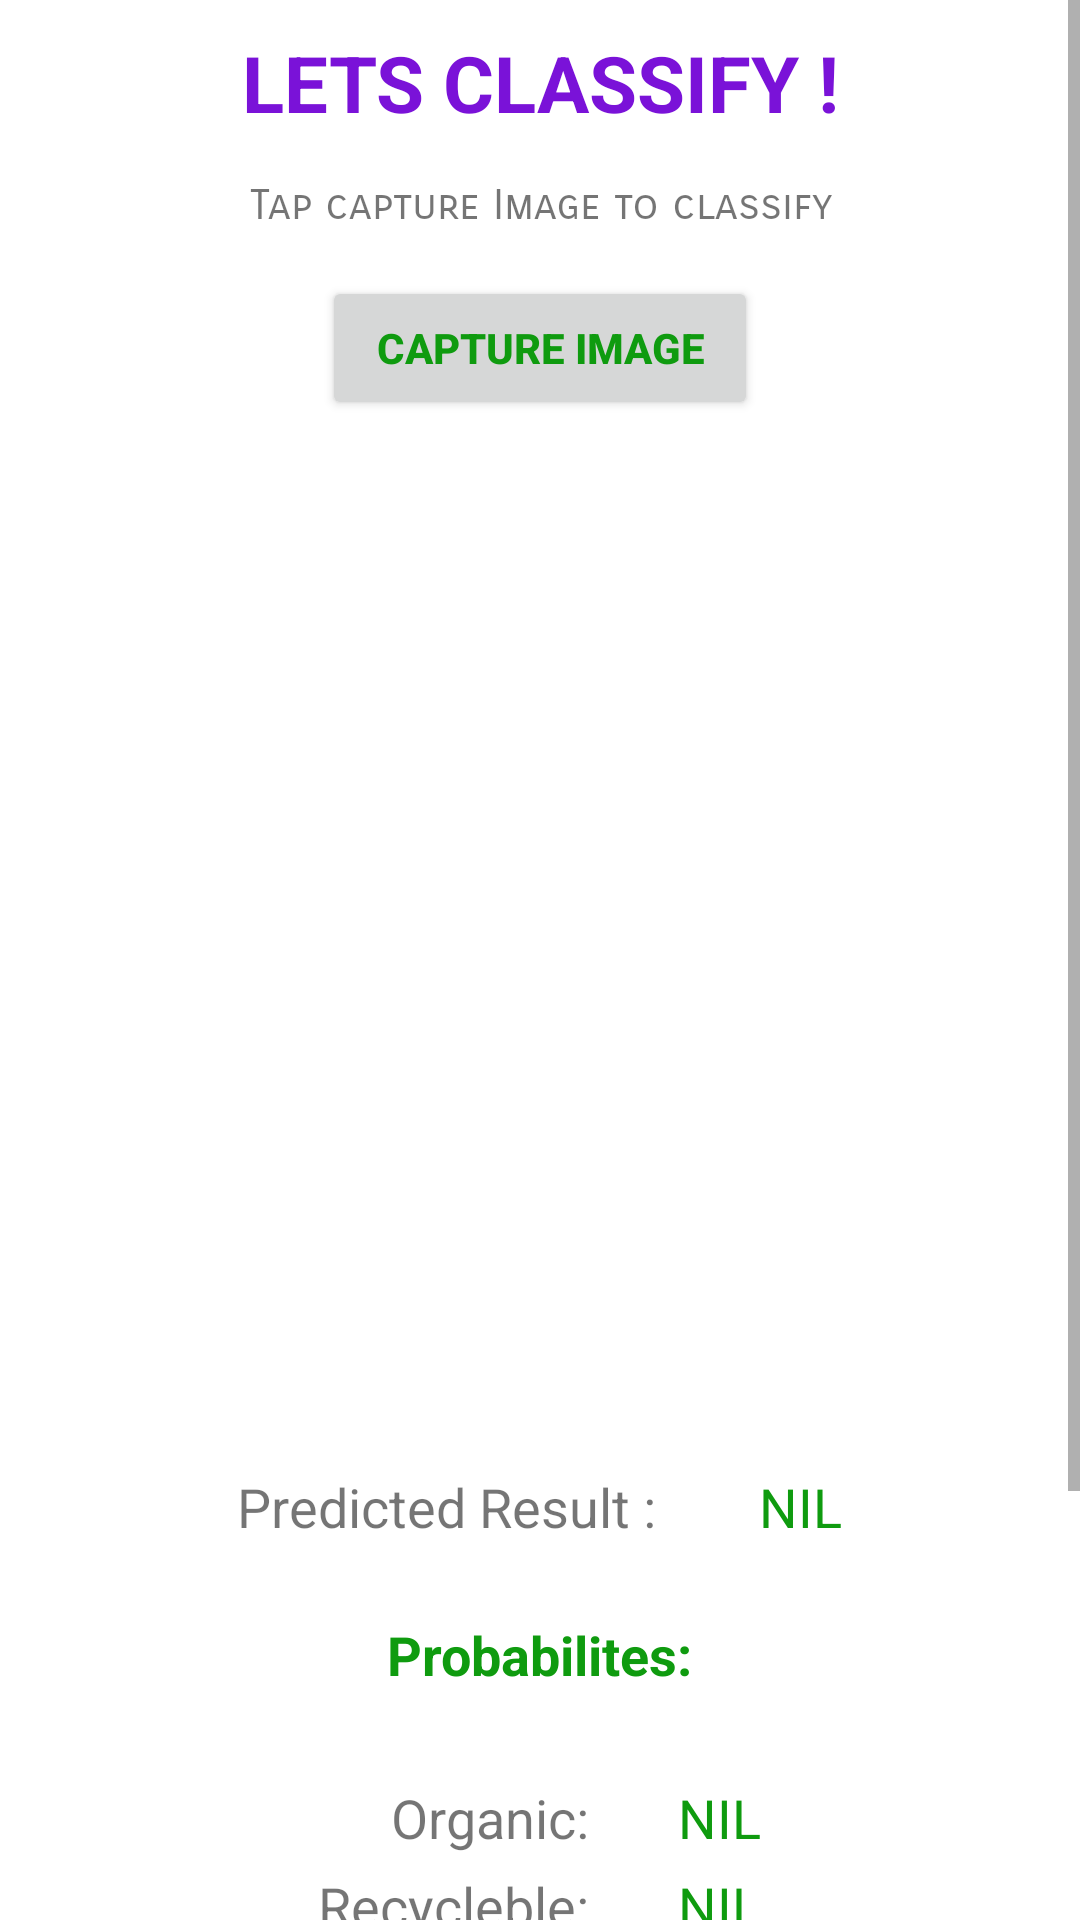

Android layout source for this screen:
<!-- AndroidManifest.xml: application theme Theme.GarbageClassifier -->
<!-- res/layout/activity_main.xml -->
<?xml version="1.0" encoding="utf-8"?>
<LinearLayout xmlns:android="http://schemas.android.com/apk/res/android"
    xmlns:app="http://schemas.android.com/apk/res-auto"
    xmlns:tools="http://schemas.android.com/tools"
    android:layout_width="fill_parent"
    android:layout_height="fill_parent"
    android:orientation="vertical"
    tools:context=".MainActivity">

    <ScrollView
        android:layout_width="match_parent"
        android:layout_height="match_parent">

        <LinearLayout
            android:layout_width="match_parent"
            android:layout_height="wrap_content"
            android:orientation="vertical">

            <TextView
                android:id="@+id/tv_Welcomeback"
                android:layout_width="match_parent"
                android:layout_height="wrap_content"
                android:layout_marginLeft="30sp"
                android:layout_marginTop="10sp"
                android:layout_marginRight="30sp"
                android:layout_marginBottom="15sp"
                android:lineSpacingExtra="8sp"
                android:text="Lets Classify !"
                android:textAlignment="center"
                android:textAllCaps="true"
                android:textColor="#7A12D8"
                android:textSize="26sp"
                android:textStyle="bold" />

            <TextView
                android:id="@+id/TV_HEADER"
                android:layout_width="match_parent"
                android:layout_height="wrap_content"
                android:layout_marginLeft="15dp"
                android:layout_marginRight="15dp"
                android:fontFamily="sans-serif-smallcaps"
                android:text="Tap capture Image to classify"
                android:textAlignment="center"/>

            <Button
                android:id="@+id/btn_classify"
                android:layout_width="wrap_content"
                android:layout_height="wrap_content"
                android:layout_gravity="center_vertical|fill_vertical|center_horizontal"
                android:layout_margin="15sp"
                android:elevation="5dp"
                android:foregroundGravity="center_vertical|center_horizontal"
                android:paddingLeft="18dp"
                android:paddingTop="10dp"
                android:paddingRight="18dp"
                android:paddingBottom="10dp"
                android:shadowColor="#46858585"
                android:text="CAPTURE IMAGE"
                android:textColor="#0f9b0f"
                android:textStyle="bold"></Button>

            <ImageView
                android:id="@+id/imageView1"
                android:layout_width="320sp"
                android:layout_height="320sp"
                android:layout_gravity="center_vertical|center_horizontal"
                tools:visibility="invisible"></ImageView>

            <LinearLayout
                android:layout_width="match_parent"
                android:layout_height="wrap_content"
                android:layout_gravity="center"
                android:layout_marginTop="15dp"
                android:layout_marginBottom="25dp"
                android:gravity="center_vertical|center_horizontal"
                android:orientation="horizontal">

                <TextView
                    android:id="@+id/textView"
                    android:layout_width="wrap_content"
                    android:layout_height="wrap_content"
                    android:layout_marginLeft="10dp"
                    android:text="Predicted Result : "
                    android:textSize="18sp" />

                <TextView
                    android:id="@+id/tv_result"
                    android:layout_width="wrap_content"
                    android:layout_height="wrap_content"
                    android:layout_marginLeft="30dp"
                    android:layout_marginRight="10dp"
                    android:text="NIL"
                    android:textColor="#0f9b0f"
                    android:textSize="18sp" />

            </LinearLayout>

            <LinearLayout
                android:layout_width="wrap_content"
                android:layout_height="wrap_content"
                android:layout_gravity="center_vertical|center_horizontal"
                android:layout_marginBottom="30dp"
                android:foregroundGravity="center_vertical|center_horizontal"
                android:gravity="center_vertical|center_horizontal"
                android:orientation="horizontal">

                <TextView
                    android:id="@+id/textView2"
                    android:layout_width="wrap_content"
                    android:layout_height="wrap_content"
                    android:layout_weight="1"
                    android:text="Probabilites:"
                    android:textAllCaps="false"
                    android:textColor="#0f9b0f"
                    android:textSize="18sp"
                    android:textStyle="bold" />

            </LinearLayout>

            <LinearLayout
                android:layout_width="match_parent"
                android:layout_height="wrap_content"
                android:layout_gravity="center"
                android:gravity="center_vertical|center_horizontal"
                android:orientation="horizontal">

                <TextView
                    android:id="@+id/tv_organic"
                    android:layout_width="120dp"
                    android:layout_height="wrap_content"
                    android:gravity="right"
                    android:text="Organic:"
                    android:textSize="18sp" />

                <TextView
                    android:id="@+id/tv_result_organic"
                    android:layout_width="wrap_content"
                    android:layout_height="wrap_content"
                    android:layout_marginLeft="30dp"
                    android:layout_marginRight="30dp"
                    android:text="NIL"
                    android:textColor="#0f9b0f"
                    android:textSize="18sp" />

            </LinearLayout>

            <LinearLayout
                android:layout_width="match_parent"
                android:layout_height="wrap_content"
                android:layout_gravity="center"
                android:layout_marginTop="5dp"
                android:layout_marginBottom="15sp"
                android:gravity="center_vertical|center_horizontal"
                android:orientation="horizontal">

                <TextView
                    android:id="@+id/tv_recycle"
                    android:layout_width="120dp"
                    android:layout_height="wrap_content"
                    android:gravity="right"
                    android:text="Recycleble:"
                    android:textSize="18sp" />

                <TextView
                    android:id="@+id/tv_result_recycle"
                    android:layout_width="wrap_content"
                    android:layout_height="wrap_content"
                    android:layout_marginLeft="30dp"
                    android:layout_marginRight="30dp"
                    android:text="NIL"
                    android:textColor="#0f9b0f"
                    android:textSize="18sp" />

            </LinearLayout>

            <Button
                android:id="@+id/btn_submit"
                android:layout_width="wrap_content"
                android:layout_height="wrap_content"
                android:layout_gravity="center_vertical|fill_vertical|center_horizontal"
                android:layout_marginBottom="40sp"
                android:elevation="10dp"
                android:foregroundGravity="center_vertical|center_horizontal"
                android:paddingLeft="18dp"
                android:paddingTop="10dp"
                android:paddingRight="18dp"
                android:paddingBottom="10dp"
                android:text="Upload Image"
                android:textAllCaps="true"
                android:textColor="#398B0C" />


            <TextView
                android:id="@+id/textView6"
                android:layout_width="match_parent"
                android:layout_height="wrap_content"
                android:layout_gravity="center_horizontal|center_vertical"
                android:layout_marginTop="5dp"
                android:layout_marginBottom="50sp"
                android:gravity="center_horizontal|center_vertical"
                android:text="Contact: "
                android:textColor="#302b63"
                android:textStyle="bold"
                android:visibility="invisible" />
        </LinearLayout>
    </ScrollView>


</LinearLayout>
<!-- resources referenced by this layout -->
<resources>
  <style name="Theme.GarbageClassifier" parent="Theme.MaterialComponents.DayNight.DarkActionBar">
          
          <item name="colorPrimary">@color/purple_500</item>
          <item name="colorPrimaryVariant">@color/purple_700</item>
          <item name="colorOnPrimary">@color/white</item>
          
          <item name="colorSecondary">@color/teal_200</item>
          <item name="colorSecondaryVariant">@color/teal_700</item>
          <item name="colorOnSecondary">@color/black</item>
          
          <item name="android:statusBarColor" tools:targetApi="l">?attr/colorPrimaryVariant</item>
          
      </style>
  <!-- not gathered from this repository: default colours our renderer supplied (Android Studio template values) -->
  <color name="purple_500">#FF6200EE</color>
  <color name="purple_700">#FF3700B3</color>
  <color name="teal_200">#FF03DAC5</color>
  <color name="teal_700">#FF018786</color>
  <color name="black">#FF000000</color>
  <color name="white">#FFFFFFFF</color>
</resources>
